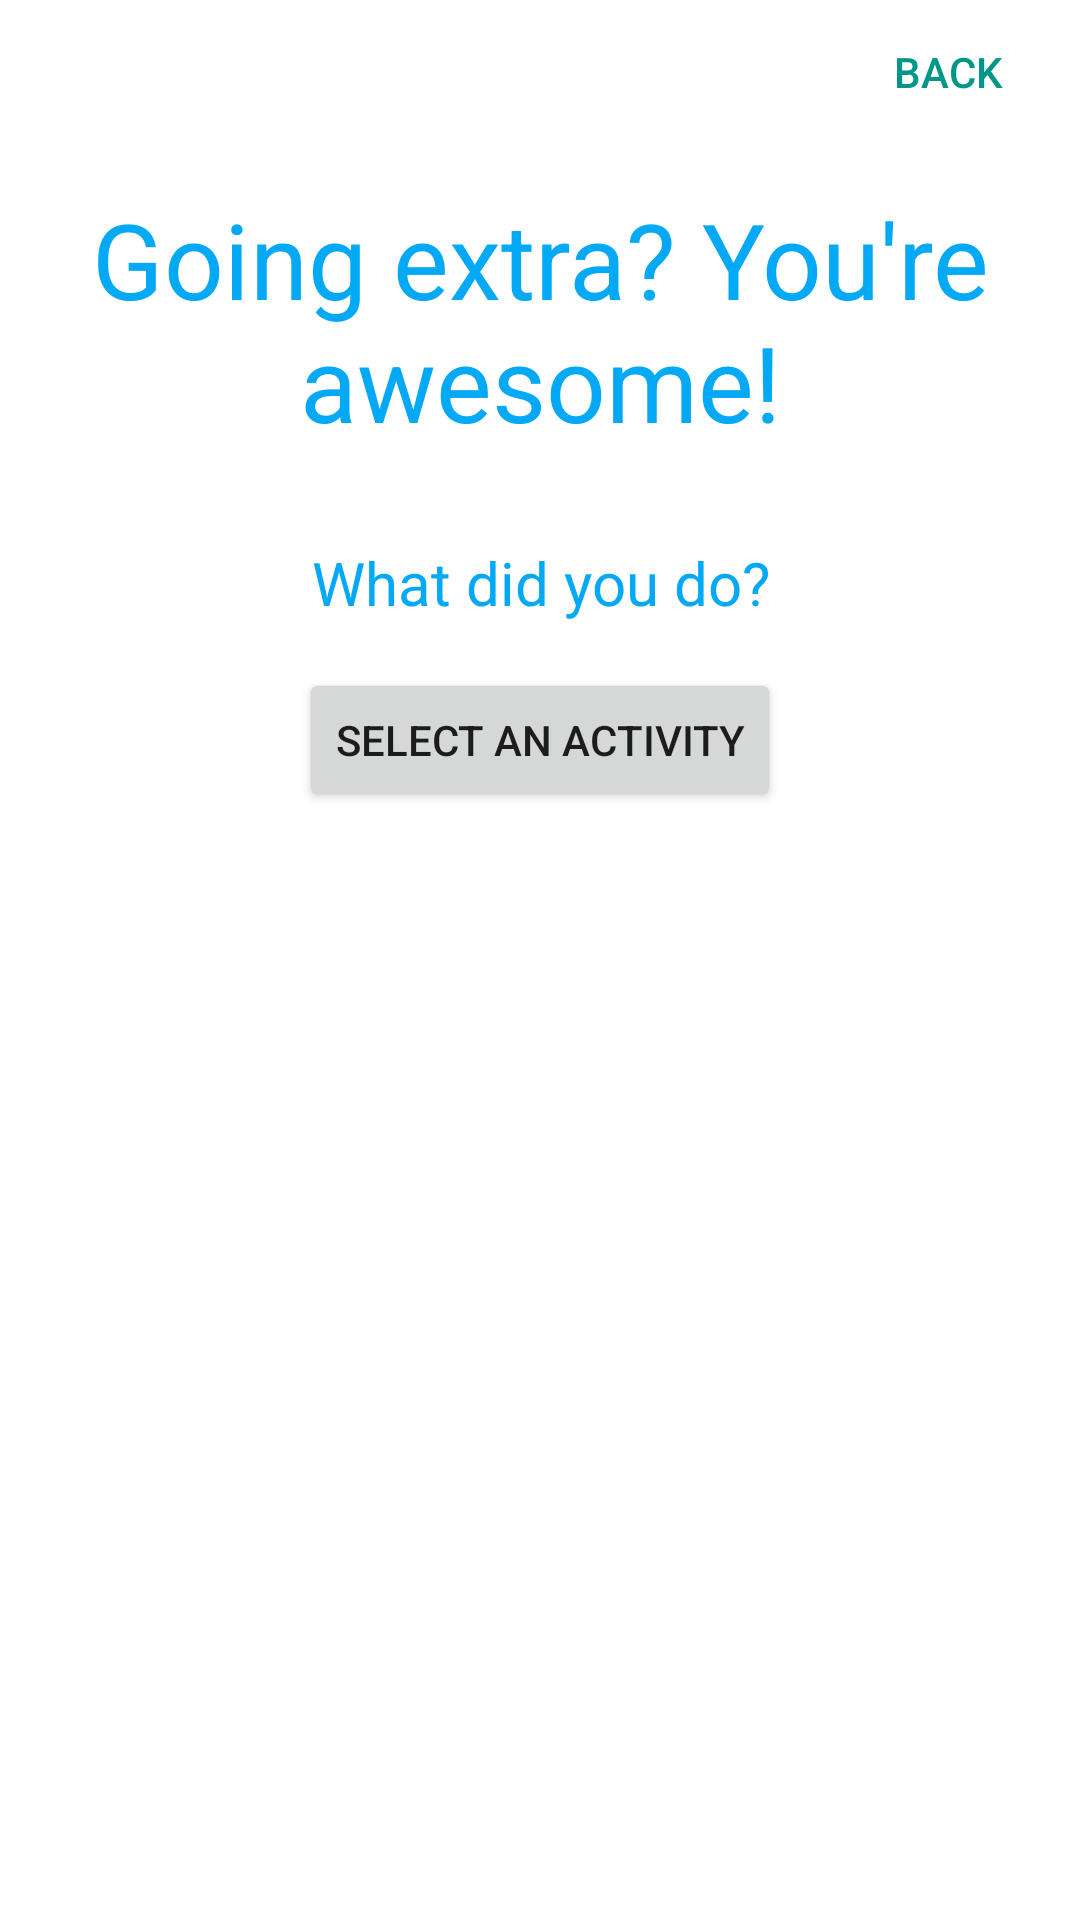

Reconstruct the res/layout file that produces this screen, plus the resources it refers to.
<!-- AndroidManifest.xml: application theme AppTheme -->
<!-- res/layout/activity_extrapoints.xml -->
<?xml version="1.0" encoding="utf-8"?>
<androidx.coordinatorlayout.widget.CoordinatorLayout xmlns:android="http://schemas.android.com/apk/res/android"
    xmlns:tools="http://schemas.android.com/tools"
    android:layout_width="match_parent"
    android:layout_height="match_parent"
    android:fitsSystemWindows="true"
    tools:context=".views.ExtraPointsActivity">

    <LinearLayout
        android:layout_width="match_parent"
        android:layout_height="wrap_content"
        android:orientation="vertical"
        android:gravity="center">
        <LinearLayout
            android:layout_width="match_parent"
            android:layout_height="wrap_content"
            android:orientation="horizontal"
            android:gravity="end">
            <Button
                android:id="@+id/backButton"
                android:layout_width="wrap_content"
                android:layout_height="wrap_content"
                android:background="@android:color/transparent"
                android:padding="5dp"
                android:text="@string/back"
                android:textColor="@color/accent">
            </Button>
        </LinearLayout>

        <TextView
            android:layout_width="wrap_content"
            android:layout_height="wrap_content"
            android:textSize="35sp"
            android:layout_margin="15dp"
            android:gravity="center"
            android:textColor="@color/primary"
            android:text="Going extra? You're awesome!"/>
        <TextView
            android:layout_width="wrap_content"
            android:layout_height="wrap_content"
            android:textSize="20sp"
            android:layout_margin="15dp"
            android:gravity="center"
            android:textColor="@color/primary"
            android:text="What did you do?"/>
        <Button
            android:id="@+id/buttonShowDropDown"
            android:layout_width="wrap_content"
            android:layout_height="wrap_content"
            android:text="Select an activity" />
        <ScrollView
            android:layout_width="wrap_content"
            android:layout_height="wrap_content">
            <LinearLayout
                android:layout_width="wrap_content"
                android:layout_height="wrap_content"
                android:id="@+id/popupLinear"
                android:orientation="vertical"
                android:layout_margin="10dp"
                android:paddingBottom="10dp"/>
        </ScrollView>
    </LinearLayout>

</androidx.coordinatorlayout.widget.CoordinatorLayout>
<!-- resources referenced by this layout -->
<resources>
  <color name="accent">#009688</color>
  <color name="primary">#03A9F4</color>
  <string name="back">Back</string>
  <style name="AppTheme" parent="Theme.MaterialComponents.Light.DarkActionBar">
          <item name="colorPrimary">@color/accent</item>
          <item name="colorPrimaryDark">@color/icons</item>
          <item name="colorAccent">@color/primary</item>
          <item name="popupMenuStyle">@style/MyMenu</item>
          <item name="android:popupMenuStyle">@style/MyMenu</item>
  
          <item name="windowActionBar">false</item>
          <item name="windowNoTitle">true</item>
      </style>
  <color name="icons">#FFFFFF</color>
  <style name="MyMenu" parent="@android:style/Widget.PopupMenu">
          <item name="android:textColor">@color/icons</item>
          <item name="android:elevation" tools:targetApi="lollipop">20dp</item>
          <item name="android:popupBackground">@drawable/button_shape_main</item>
          <item name="android:dropDownHorizontalOffset">3dp</item>
          <item name="android:dropDownVerticalOffset">3dp</item>
          <item name="android:listPreferredItemHeightSmall">40dp</item>
      </style>
</resources>
